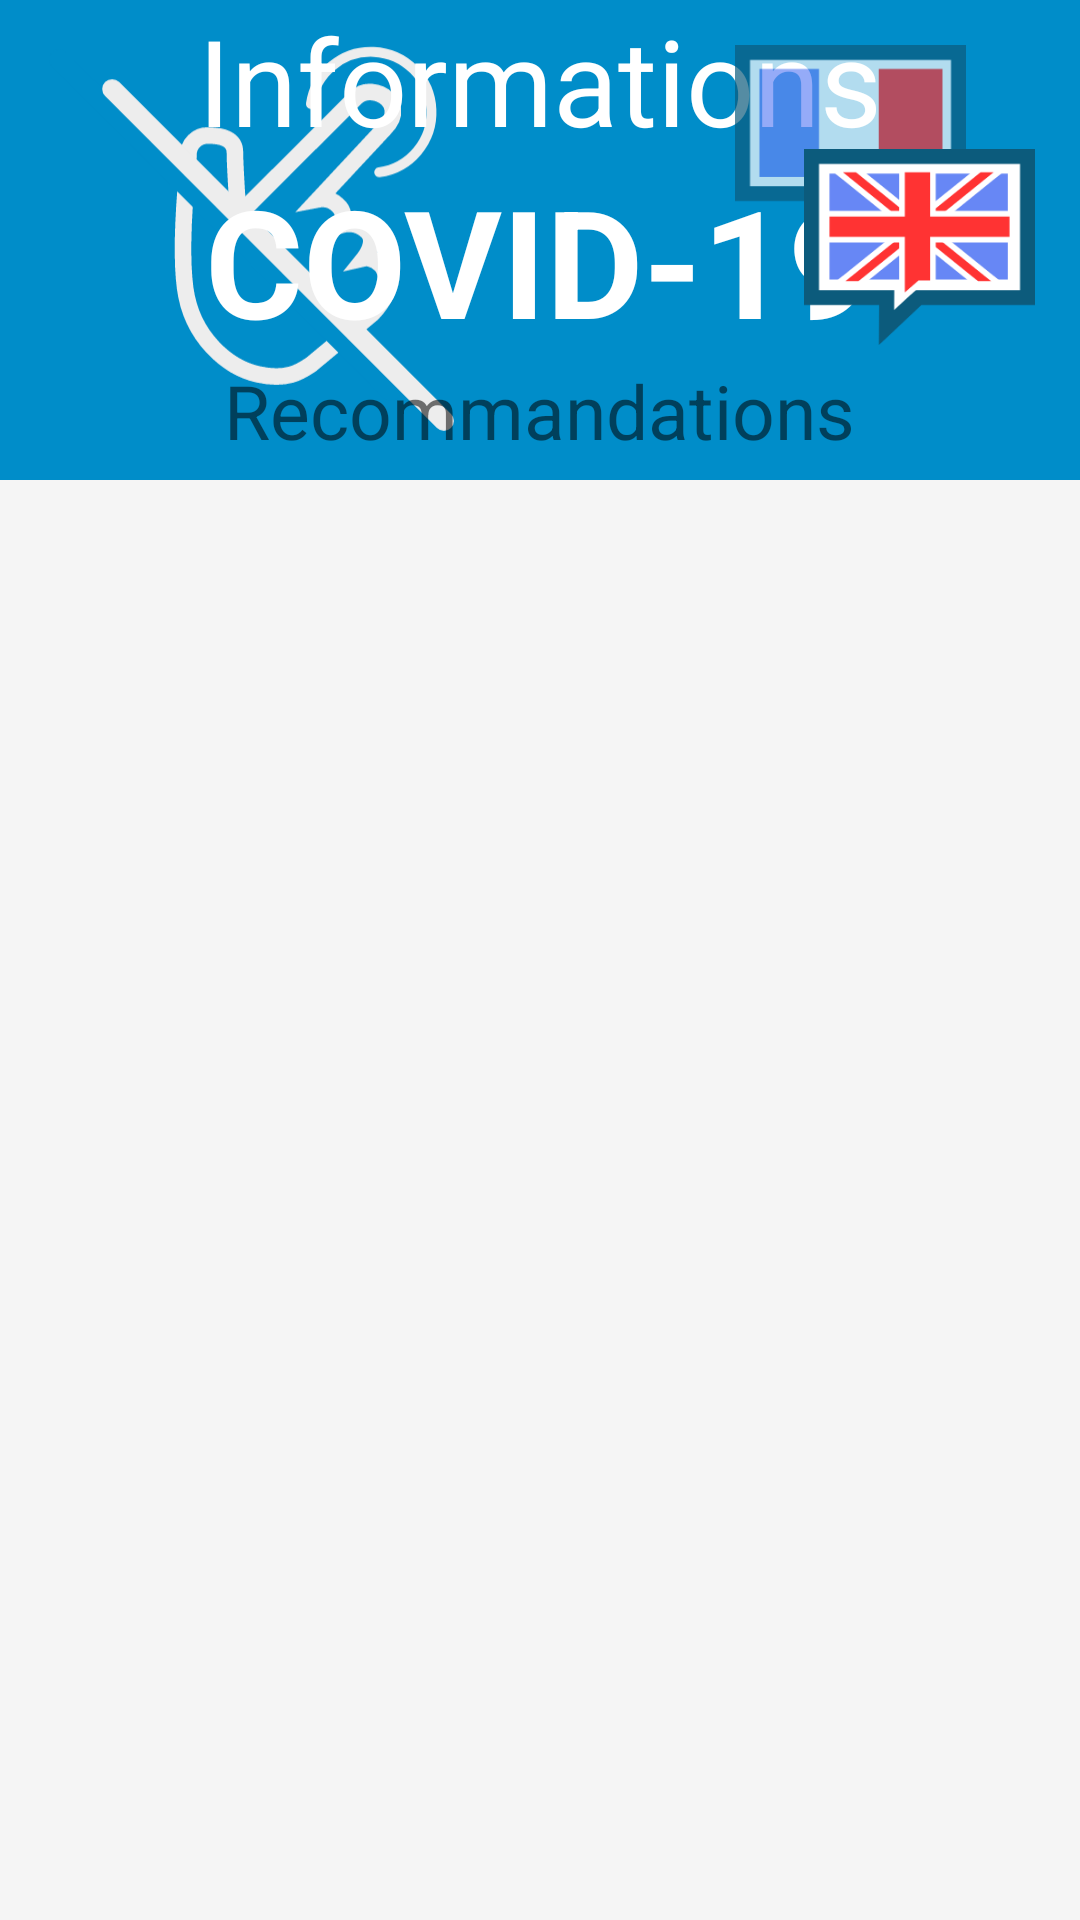

Write the Android layout XML for this screen, with the resource values it uses.
<!-- AndroidManifest.xml: application theme Theme.PepperCovidAssistant -->
<!-- res/layout/activity_main.xml -->
<?xml version="1.0" encoding="utf-8"?>
<RelativeLayout xmlns:android="http://schemas.android.com/apk/res/android"
    xmlns:tools="http://schemas.android.com/tools"
    android:layout_width="match_parent"
    android:layout_height="match_parent"
    android:background="@color/theme_white"
    tools:context=".MainActivity">
    <FrameLayout
        android:background="@color/light_blue"
        android:layout_width="match_parent"
        android:layout_height="160dp">
        <ImageView
            android:src="@drawable/ic_no_touch"
            android:adjustViewBounds="true"
            android:layout_margin="15dp"
            android:contentDescription="@string/description_logo"
            android:layout_width="wrap_content"
            android:layout_height="match_parent"/>
        <LinearLayout
            android:orientation="vertical"
            android:layout_gravity="center"
            android:layout_width="wrap_content"
            android:layout_height="match_parent">
            <TextView
                android:text="Informations"
                android:textSize="40sp"
                style="@style/TextAppearance.AppCompat.Large"
                android:layout_gravity="center"
                android:textColor="@color/white"
                android:layout_width="wrap_content"
                android:layout_height="wrap_content"/>
            <TextView
                android:text="COVID-19"
                android:layout_gravity="center"
                android:textSize="50sp"
                android:textStyle="bold"
                style="@style/TextAppearance.AppCompat.Large"
                android:textColor="@color/white"
                android:layout_width="wrap_content"
                android:layout_height="wrap_content"/>
            <TextView
                android:text="Recommandations"
                android:textSize="25sp"
                android:layout_gravity="center"
                android:layout_width="wrap_content"
                android:layout_height="wrap_content"/>
        </LinearLayout>
    </FrameLayout>
    <FrameLayout
        android:layout_alignParentEnd="true"
        android:layout_width="100dp"
        android:layout_height="100dp"
        android:id="@+id/lang_container"
        android:layout_margin="15dp">
        <ImageView
            android:id="@+id/button_lang_1"
            android:src="@drawable/ic_flagfr"
            android:alpha="0.7"
            android:layout_width="wrap_content"
            android:layout_height="wrap_content"/>
        <ImageView
            android:id="@+id/button_lang_2"
            android:layout_gravity="right|bottom"
            android:src="@drawable/ic_flaguk"
            android:layout_width="wrap_content"
            android:layout_height="wrap_content"/>
    </FrameLayout>
    <FrameLayout
        android:layout_marginTop="160dp"
        android:id="@+id/activity_main_fragment"
        android:layout_width="match_parent"
        android:layout_height="match_parent"/>
</RelativeLayout>
<!-- resources referenced by this layout -->
<resources>
  <color name="light_blue">#008DC9</color>
  <color name="theme_white">#F5F5F5</color>
  <color name="white">#FFFFFFFF</color>
  <!-- drawable ic_flagfr (drawable) -->
  <vector xmlns:android="http://schemas.android.com/apk/res/android"
      android:width="77dp"
      android:height="65.318dp"
      android:viewportWidth="77"
      android:viewportHeight="65.318">
    <path
        android:pathData="M74.5,49.5L49.436,49.5l0.064,10 -10.633,-10L2.5,49.5v-47h72Z"
        android:strokeWidth="5"
        android:fillColor="#fff"
        android:strokeColor="#0c5b7c"/>
    <path
        android:pathData="M8.142,7.962h19.891v36h-19.891z"
        android:fillColor="#6787f5"/>
    <path
        android:pathData="M29.359,7.962h-1.326v36h19.891L47.924,7.962Z"
        android:fillColor="#fff"/>
    <path
        android:pathData="M69.7188,44.5387L69.142,44.5387L49.2507,44.5387L47.9246,44.5387L47.3479,44.5387L47.3479,43.962L47.3479,7.962L47.3479,7.3853L47.9246,7.3853L49.2507,7.3853L69.142,7.3853L69.7188,7.3853L69.7188,7.962L69.7188,43.962L69.7188,44.5387Z"
        android:fillColor="#f33"
        android:strokeColor="#00000000"/>
    <path
        android:pathData="M47.9246,7.962L47.9246,43.962L49.2507,43.962L69.142,43.962L69.142,7.962L49.2507,7.962L47.9246,7.962M46.7712,6.8086L47.9246,6.8086L49.2507,6.8086L69.142,6.8086L70.2954,6.8086L70.2954,7.962L70.2954,43.962L70.2954,45.1154L69.142,45.1154L49.2507,45.1154L47.9246,45.1154L46.7712,45.1154L46.7712,43.962L46.7712,7.962L46.7712,6.8086Z"
        android:fillColor="#fff"
        android:strokeColor="#00000000"/>
  </vector>
  <!-- drawable ic_flaguk: vector/xml drawable (drawable, 6785 chars, omitted) -->
  <!-- drawable ic_no_touch (drawable) -->
  <vector xmlns:android="http://schemas.android.com/apk/res/android"
      android:width="124.485dp"
      android:height="117.485dp"
      android:viewportWidth="124.485"
      android:viewportHeight="117.485">
    <path
        android:pathData="M58.243,51.242l35.285,-35.285a6.138,6.138 0,0 1,5.026 -1.8A7.793,7.793 0,0 1,103.243 16.242a5.468,5.468 0,0 1,1.613 3.3c0.209,1.81 -0.613,3.7 -2.613,5.7l-19.789,21.229A6.522,6.522 0,0 1,88.243 48.242a4.738,4.738 0,0 1,1 6,8.113 8.113,0 0,1 8,2c3,3 -1,8 -1,8s2.45,-0.55 5,2c1.5,1.5 2.75,6.25 1.625,8.625a23.565,23.565 0,0 1,-4.263 6.1L80.243,96.242c-3,2 -7,5 -16,3s-20,-11 -22,-26 1,-37 1,-40a5.764,5.764 0,0 1,6 -6c4,0 8,1 8,5S58.243,51.242 58.243,51.242Z"
        android:strokeWidth="5"
        android:fillColor="#00000000"
        android:strokeColor="#ededed"/>
    <path
        android:pathData="M80.163,17.738a18.247,18.247 0,1 1,20.568 20.588"
        android:strokeWidth="3"
        android:fillColor="#00000000"
        android:strokeColor="#ededed"
        android:strokeLineCap="round"/>
    <path
        android:pathData="M4.243,4.242L104.243,104.242"
        android:strokeWidth="6"
        android:fillColor="#00000000"
        android:strokeColor="#008dc9"
        android:strokeLineCap="round"/>
    <path
        android:pathData="M20.243,13.242L120.243,113.242"
        android:strokeWidth="6"
        android:fillColor="#00000000"
        android:strokeColor="#ededed"
        android:strokeLineCap="round"/>
  </vector>
  <string name="description_logo">DescLogo</string>
  <style name="Theme.PepperCovidAssistant" parent="Theme.MaterialComponents.DayNight.NoActionBar">
          
          <item name="colorPrimary">@color/purple_500</item>
          <item name="colorPrimaryVariant">@color/purple_700</item>
          <item name="colorOnPrimary">@color/white</item>
          
          <item name="colorSecondary">@color/teal_200</item>
          <item name="colorSecondaryVariant">@color/teal_700</item>
          <item name="colorOnSecondary">@color/black</item>
          
          <item name="android:statusBarColor" tools:targetApi="l">?attr/colorPrimaryVariant</item>
          
      </style>
  <color name="purple_500">#FF6200EE</color>
  <color name="purple_700">#FF3700B3</color>
  <color name="teal_200">#FF03DAC5</color>
  <color name="teal_700">#FF018786</color>
  <color name="black">#FF000000</color>
</resources>
